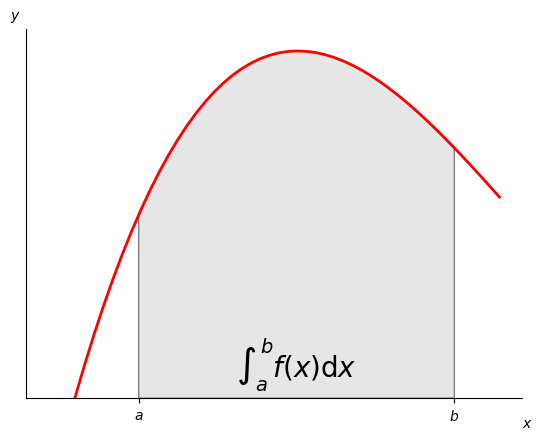

The script that saved this image:
import math as m
import numpy as np
import matplotlib.pyplot as plt
from matplotlib.patches import Polygon
def func(x):
 return (x - 1) * (x - 13) *(x - 17) + 85
 
a, b = 2, 9 # integral limits
x = np.linspace(0, 10)
y = func(x)
 
fig, ax = plt.subplots()
plt.plot(x, y, 'r', linewidth=2)
plt.ylim(ymin=0)
 
# Make the shaded region
ix = np.linspace(a, b)
iy = func(ix)
verts = [(a, 0)] + list(zip(ix, iy)) + [(b, 0)]
poly = Polygon(verts, facecolor='0.9', edgecolor='0.5')
ax.add_patch(poly)
 
plt.text(0.5 * (a + b), 30, r"$\int_a^b f(x)\mathrm{d}x$",
 horizontalalignment='center', fontsize=20)
 
plt.figtext(0.9, 0.05, '$x$')
plt.figtext(0.1, 0.9, '$y$')
 
ax.spines['right'].set_visible(False)
ax.spines['top'].set_visible(False)
ax.xaxis.set_ticks_position('bottom')
 
ax.set_xticks((a, b))
ax.set_xticklabels(('$a$', '$b$'))
ax.set_yticks([])
 
plt.show()
